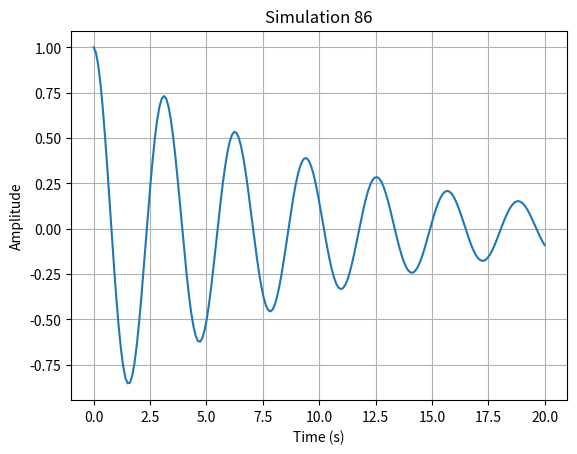

This chart was generated by the following Python code:
import numpy as np
import matplotlib.pyplot as plt

def run_simulation():
    # Short physics simulation: damped harmonic oscillator
    t = np.linspace(0, 20, 200)
    gamma = 0.1
    omega = 2.0
    y = np.exp(-gamma * t) * np.cos(omega * t)
    
    plt.figure()
    plt.plot(t, y)
    plt.title("Simulation 86")
    plt.xlabel("Time (s)")
    plt.ylabel("Amplitude")
    plt.grid(True)
    plt.savefig("sim_86.png")
    plt.close()

if __name__ == "__main__":
    run_simulation()
